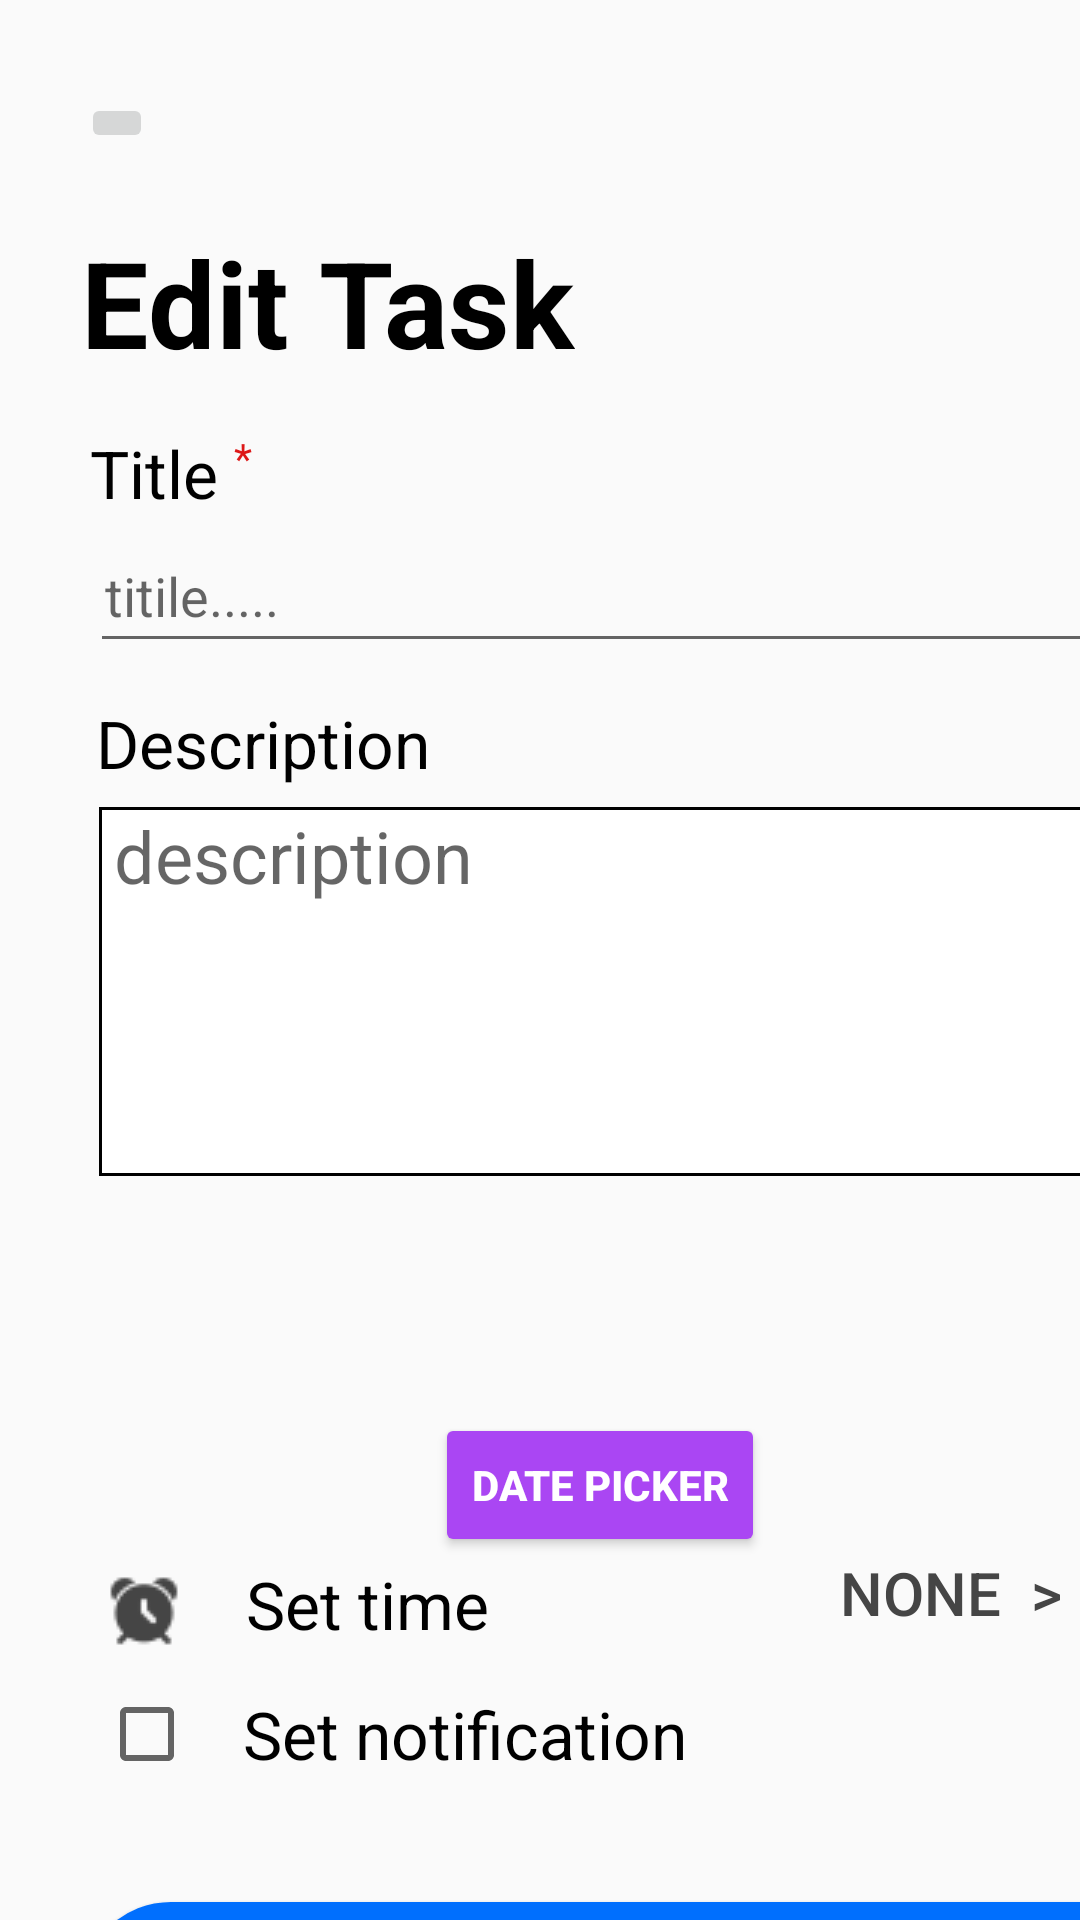

Layout XML and referenced resources for this Android screen:
<!-- AndroidManifest.xml: application theme Theme.Test3 -->
<!-- res/layout/fragment_edit_task.xml -->
<?xml version="1.0" encoding="utf-8"?>
<AbsoluteLayout xmlns:android="http://schemas.android.com/apk/res/android"
    xmlns:app="http://schemas.android.com/apk/res-auto"
    xmlns:tools="http://schemas.android.com/tools"
    android:id="@+id/description"
    android:layout_width="match_parent"
    android:layout_height="match_parent"
    tools:context=".AddTaskFragment">

    <TextView
        android:id="@+id/textView2"
        android:layout_width="wrap_content"
        android:layout_height="wrap_content"
        android:layout_x="27dp"
        android:layout_y="74dp"
        android:text="Edit Task"
        android:textAlignment="viewStart"
        android:textColor="#000000"
        android:textSize="40dp"
        android:textStyle="bold"
        tools:layout_editor_absoluteX="43dp"
        tools:layout_editor_absoluteY="54dp" />

    <TextView
        android:id="@+id/textView3"
        android:layout_width="wrap_content"
        android:layout_height="wrap_content"
        android:layout_x="30dp"
        android:layout_y="143dp"
        android:text="Title"
        android:textColor="#000000"
        android:textSize="22dp" />

    <TextView
        android:id="@+id/textView4"
        android:layout_width="wrap_content"
        android:layout_height="wrap_content"
        android:layout_x="78dp"
        android:layout_y="143dp"
        android:text="*"
        android:textColor="#DD1818" />

    <EditText
        android:id="@+id/editTask_Title"
        android:layout_width="335dp"
        android:layout_height="wrap_content"
        android:layout_x="30dp"
        android:layout_y="173dp"
        android:ems="10"
        android:hint="titile....."
        android:inputType="text"
        android:minHeight="48dp"
        android:paddingLeft="5dp"
        android:paddingRight="5dp"
        android:textColor="#454545" />

    <TextView
        android:id="@+id/textView5"
        android:layout_width="wrap_content"
        android:layout_height="wrap_content"
        android:layout_x="32dp"
        android:layout_y="233dp"
        android:text="Description"
        android:textColor="#000000"
        android:textSize="22dp" />

    <EditText
        android:id="@+id/editTask_Description"
        android:layout_width="333dp"
        android:layout_height="123dp"
        android:layout_x="33dp"
        android:layout_y="269dp"
        android:background="@drawable/edit_text_background"
        android:ems="10"
        android:gravity="start|top"
        android:hint="description"
        android:inputType="textMultiLine"
        android:textColor="#454545"
        android:paddingLeft="5dp"
        android:paddingRight="5dp"
        android:textSize="24dp" />













    <TextView
        android:id="@+id/selectedDateTextView"
        android:layout_width="wrap_content"
        android:layout_height="wrap_content"
        android:layout_x="30dp"
        android:layout_y="500dp"
        android:text=""
        android:textSize="18sp"
        android:textColor="#000000" />

    <CheckBox
        android:id="@+id/checkBox"
        android:layout_width="wrap_content"
        android:layout_height="wrap_content"
        android:layout_x="33dp"
        android:layout_y="562dp"
        android:text="   Set notification"
        android:textColor="#000000"
        android:textSize="22dp" />

    <ImageView
        android:id="@+id/imageView"
        android:layout_width="wrap_content"
        android:layout_height="wrap_content"
        android:layout_x="36dp"
        android:layout_y="525dp"
        android:src="@drawable/alarmclock" />

    <TextView
        android:id="@+id/textView9"
        android:layout_width="wrap_content"
        android:layout_height="wrap_content"
        android:layout_x="82dp"
        android:layout_y="520dp"
        android:text="Set time"
        android:textColor="#000000"
        android:textSize="22dp" />

    <Button
        android:id="@+id/set_time"
        android:layout_width="wrap_content"
        android:layout_height="wrap_content"
        android:layout_x="273dp"
        android:layout_y="507dp"
        android:background="#00FFFFFF"
        android:text="None  >"
        android:textColor="#454545"
        android:textSize="20dp" />

    <ImageButton
        android:id="@+id/Back"
        android:layout_width="wrap_content"
        android:layout_height="wrap_content"
        android:layout_x="27dp"
        android:layout_y="31dp"
        android:src="@drawable/baseline_arrow_back_24" />

    <Button
        android:id="@+id/btn_done"
        android:layout_width="366dp"
        android:layout_height="60dp"
        android:layout_gravity="center_horizontal"
        android:layout_marginTop="30dp"
        android:layout_x="27dp"
        android:layout_y="634dp"
        android:background="@drawable/button_bg"
        android:backgroundTint="@color/blue"
        android:text="Done"
        android:textColor="@color/white"
        android:textSize="25sp"
        app:cornerRadius="20dp" />

    <Button
        android:id="@+id/selectDateButton"
        android:layout_width="wrap_content"
        android:layout_height="wrap_content"
        android:layout_x="145dp"
        android:layout_y="471dp"
        android:backgroundTint="#AA46F3"
        android:text="Date Picker"
        android:textColor="#FFFFFF"
        android:textStyle="bold" />

</AbsoluteLayout>
<!-- resources referenced by this layout -->
<resources>
  <color name="blue">#006FFE</color>
  <color name="white">#FFFFFFFF</color>
  <!-- drawable alarmclock: png bitmap (drawable, 1154 bytes) -->
  <!-- drawable button_bg (drawable) -->
  <?xml version="1.0" encoding="utf-8"?>
  <shape xmlns:android="http://schemas.android.com/apk/res/android"
      android:shape="rectangle">
  
      <solid
          android:color="@color/white"/>
      <corners
          android:radius="30dp"/>
      <stroke
          android:color="@color/light_blue"
          android:width="1dp"/>
  
  
  </shape>
  <!-- drawable edit_text_background (drawable) -->
  <?xml version="1.0" encoding="utf-8"?>
  <selector xmlns:android="http://schemas.android.com/apk/res/android">
      <item>
          <shape android:shape="rectangle">
              <solid android:color="#ffffff"/>
              <stroke android:width="1dp"
                  android:color="@color/black"/>
          </shape>
      </item>
  </selector>
  <style name="Theme.Test3" parent="Base.Theme.Test3" />
  <color name="light_blue">#01A5FC</color>
  <color name="black">#FF000000</color>
  <style name="Base.Theme.Test3" parent="Theme.AppCompat.Light.NoActionBar">
          
          
      </style>
</resources>
